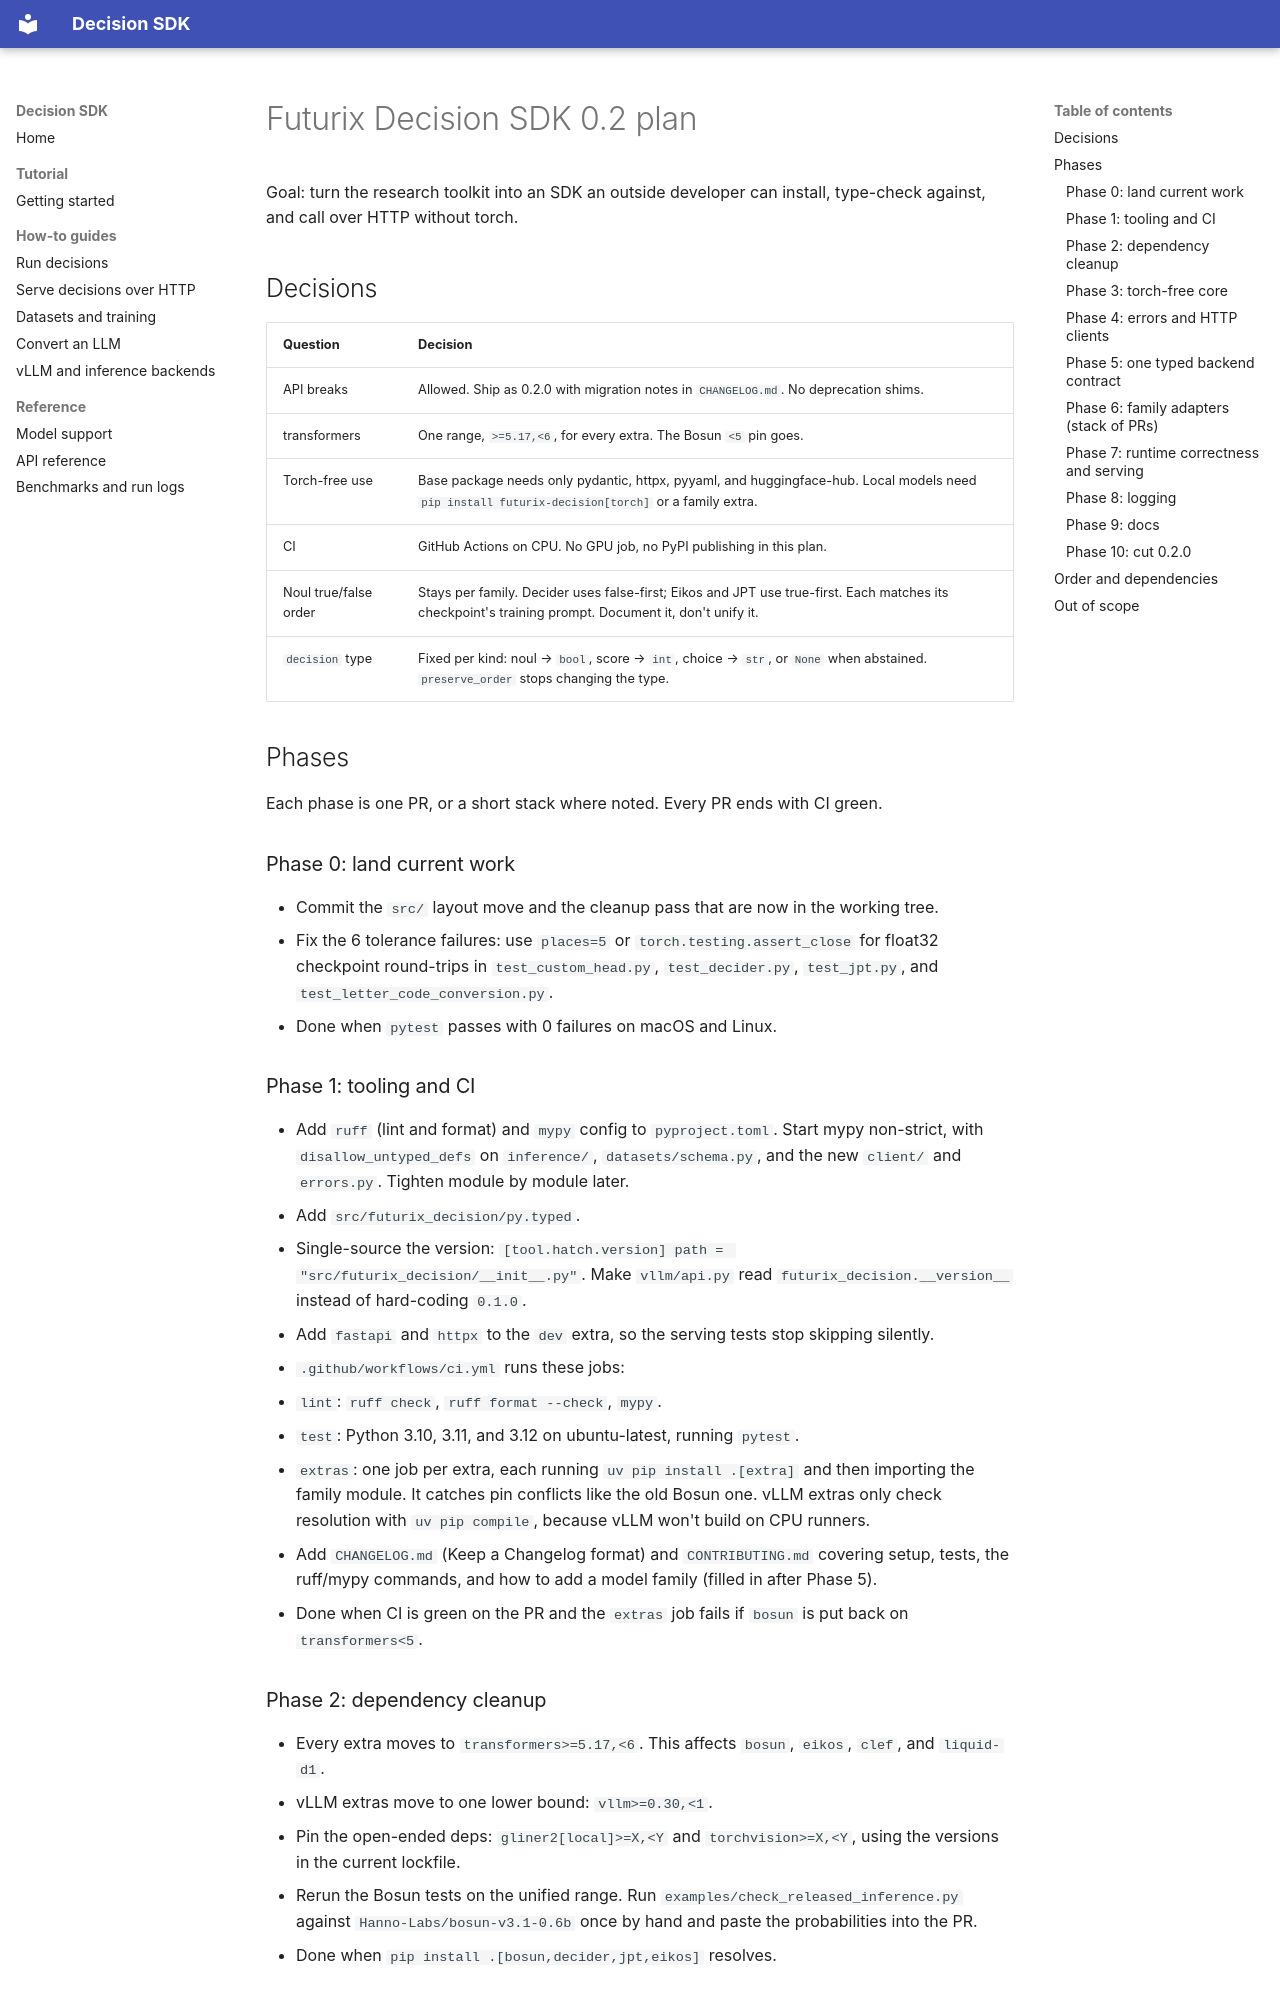

repository: rudransh2004/Decision-sdk · page: plans/sdk-0.2/index.html · generator: mkdocs

# Futurix Decision SDK 0.2 plan

Goal: turn the research toolkit into an SDK an outside developer can install, type-check against, and call over HTTP without torch.

## Decisions

| Question | Decision |
|---|---|
| API breaks | Allowed. Ship as 0.2.0 with migration notes in `CHANGELOG.md`. No deprecation shims. |
| transformers | One range, `>=5.17,<6`, for every extra. The Bosun `<5` pin goes. |
| Torch-free use | Base package needs only pydantic, httpx, pyyaml, and huggingface-hub. Local models need `pip install futurix-decision[torch]` or a family extra. |
| CI | GitHub Actions on CPU. No GPU job, no PyPI publishing in this plan. |
| Noul true/false order | Stays per family. Decider uses false-first; Eikos and JPT use true-first. Each matches its checkpoint's training prompt. Document it, don't unify it. |
| `decision` type | Fixed per kind: noul → `bool`, score → `int`, choice → `str`, or `None` when abstained. `preserve_order` stops changing the type. |

## Phases

Each phase is one PR, or a short stack where noted. Every PR ends with CI green.

### Phase 0: land current work

- Commit the `src/` layout move and the cleanup pass that are now in the working tree.
- Fix the 6 tolerance failures: use `places=5` or `torch.testing.assert_close` for float32 checkpoint round-trips in `test_custom_head.py`, `test_decider.py`, `test_jpt.py`, and `test_letter_code_conversion.py`.
- Done when `pytest` passes with 0 failures on macOS and Linux.

### Phase 1: tooling and CI

- Add `ruff` (lint and format) and `mypy` config to `pyproject.toml`. Start mypy non-strict, with `disallow_untyped_defs` on `inference/`, `datasets/schema.py`, and the new `client/` and `errors.py`. Tighten module by module later.
- Add `src/futurix_decision/py.typed`.
- Single-source the version: `[tool.hatch.version] path = "src/futurix_decision/__init__.py"`. Make `vllm/api.py` read `futurix_decision.__version__` instead of hard-coding `0.1.0`.
- Add `fastapi` and `httpx` to the `dev` extra, so the serving tests stop skipping silently.
- `.github/workflows/ci.yml` runs these jobs:
  - `lint`: `ruff check`, `ruff format --check`, `mypy`.
  - `test`: Python 3.10, 3.11, and 3.12 on ubuntu-latest, running `pytest`.
  - `extras`: one job per extra, each running `uv pip install .[extra]` and then importing the family module. It catches pin conflicts like the old Bosun one. vLLM extras only check resolution with `uv pip compile`, because vLLM won't build on CPU runners.
- Add `CHANGELOG.md` (Keep a Changelog format) and `CONTRIBUTING.md` covering setup, tests, the ruff/mypy commands, and how to add a model family (filled in after Phase 5).
- Done when CI is green on the PR and the `extras` job fails if `bosun` is put back on `transformers<5`.

### Phase 2: dependency cleanup

- Every extra moves to `transformers>=5.17,<6`. This affects `bosun`, `eikos`, `clef`, and `liquid-d1`.
- vLLM extras move to one lower bound: `vllm>=0.30,<1`.
- Pin the open-ended deps: `gliner2[local]>=X,<Y` and `torchvision>=X,<Y`, using the versions in the current lockfile.
- Rerun the Bosun tests on the unified range. Run `examples/check_released_inference.py` against `Hanno-Labs/bosun-v3.1-0.6b` once by hand and paste the probabilities into the PR.
- Done when `pip install .[bosun,decider,jpt,eikos]` resolves.
